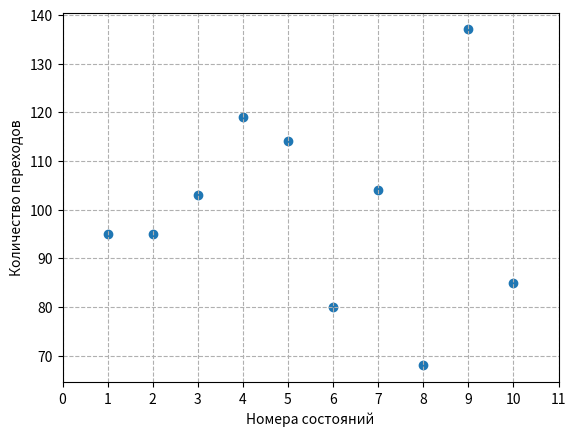

The matplotlib source for this figure:
from random import random
import matplotlib.pyplot as plt
from matplotlib.lines import lineStyles

states_num = 10

matrix = [[ random() for j in range(0, states_num)] for i in range(0, states_num)]
for i in range(0, states_num):
    sum_in_row = sum(matrix[i])
    for j in range(0, states_num):
        matrix[i][j] = matrix[i][j] / sum_in_row

print(matrix)

state_counts = [0 for i in range(0,states_num)]
current_state = int(random() * states_num)

for i in range(0, 1000):
    ksi = random()
    for j in range(0, states_num):
        if ksi < sum(matrix[current_state][0:j + 1]):
            current_state = j
            break
    state_counts[current_state] += 1

plt.grid(linestyle="--")
plt.scatter(range(1, states_num + 1), state_counts)
plt.xlabel("Номера состояний")
plt.ylabel("Количество переходов")
plt.xticks(range(0, states_num + 2))
plt.show()